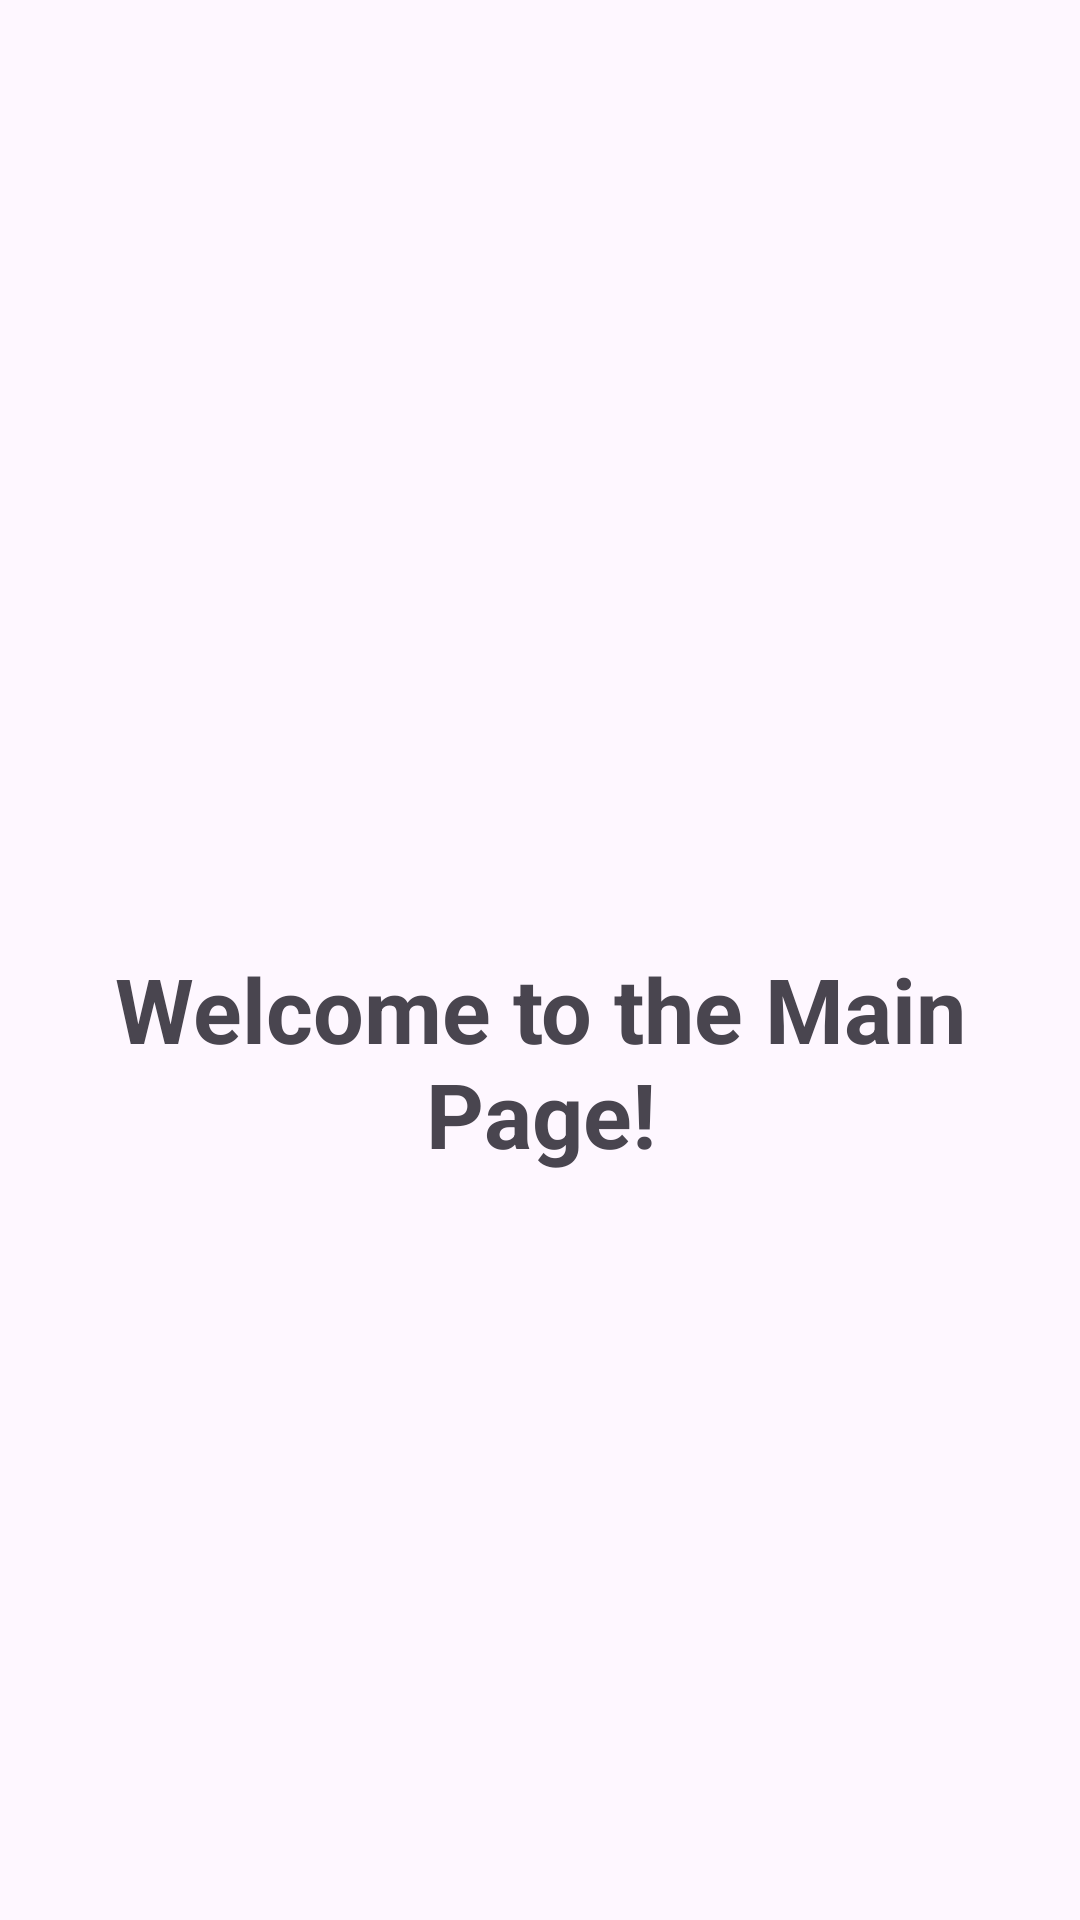

Write the Android layout XML for this screen, with the resource values it uses.
<!-- AndroidManifest.xml: application theme Theme.LoginChecks -->
<!-- res/layout/activity_passed_login.xml -->
<?xml version="1.0" encoding="utf-8"?>
<LinearLayout xmlns:android="http://schemas.android.com/apk/res/android"
    android:orientation="vertical"
    android:layout_height="match_parent"
    android:layout_width="match_parent"
    android:padding="16dp" >

    > 
    <com.google.android.material.textview.MaterialTextView
        android:id="@+id/welcomeTextView"
        android:layout_width="match_parent"
        android:layout_height="wrap_content"
        android:textSize="30sp"
        android:paddingTop="300dp"
        android:text="Welcome to the Main Page!"
        android:textStyle="bold"
        android:gravity="center" />

</LinearLayout>
<!-- resources referenced by this layout -->
<resources>
  <style name="Theme.LoginChecks" parent="Base.Theme.LoginChecks" />
  <style name="Base.Theme.LoginChecks" parent="Theme.Material3.DayNight.NoActionBar">
          
          
      </style>
</resources>
